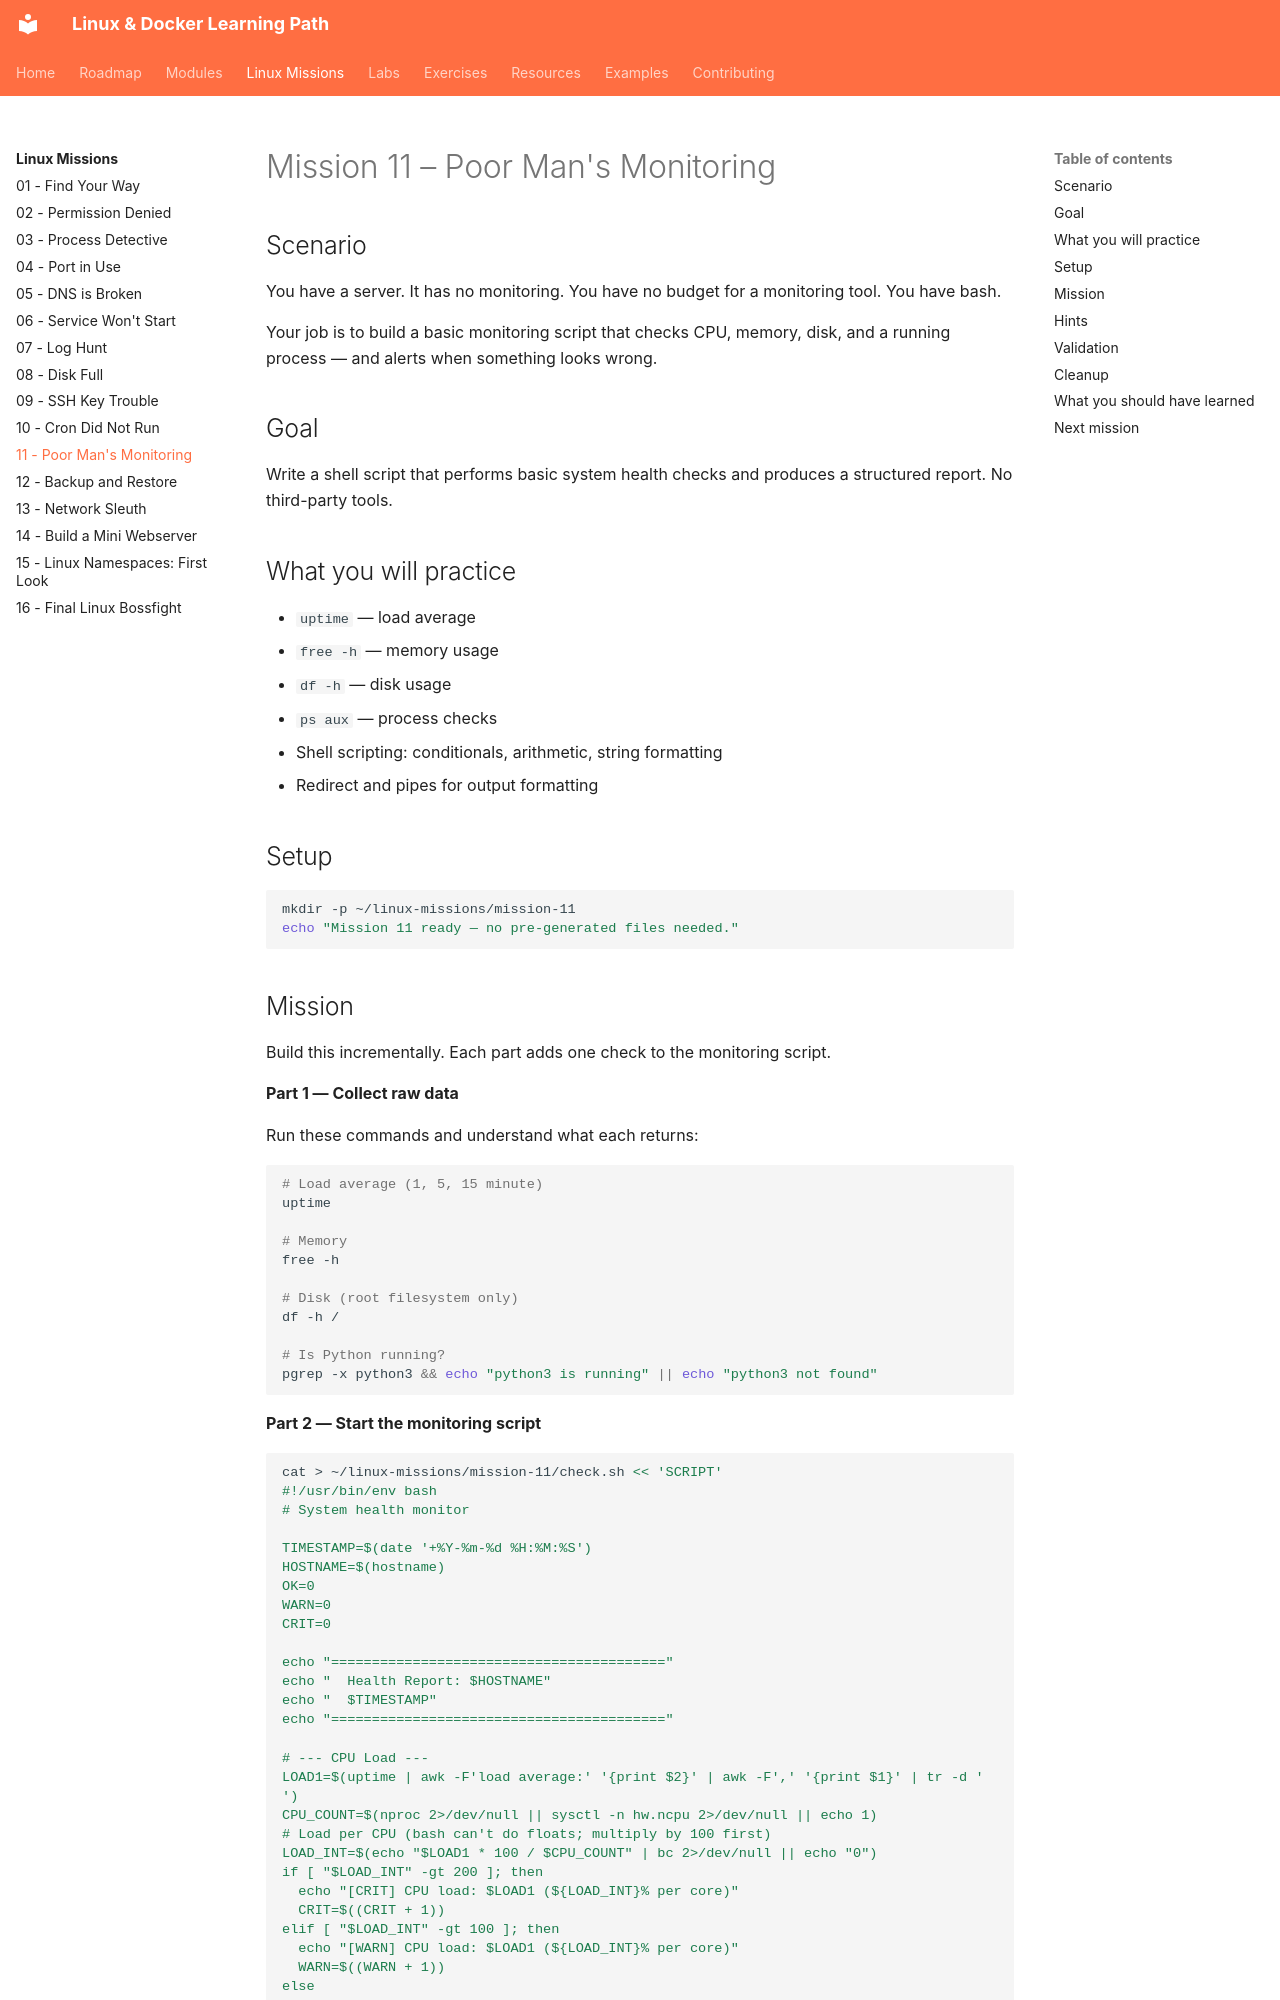

repository: SvnSchmdt/linux-docker-learning-path · page: linux-missions/11-poor-mans-monitoring/index.html · generator: mkdocs

# Mission 11 – Poor Man's Monitoring

## Scenario

You have a server. It has no monitoring. You have no budget for a monitoring tool. You have bash.

Your job is to build a basic monitoring script that checks CPU, memory, disk, and a running process — and alerts when something looks wrong.

## Goal

Write a shell script that performs basic system health checks and produces a structured report. No third-party tools.

## What you will practice

- `uptime` — load average
- `free -h` — memory usage
- `df -h` — disk usage
- `ps aux` — process checks
- Shell scripting: conditionals, arithmetic, string formatting
- Redirect and pipes for output formatting

## Setup

```bash
mkdir -p ~/linux-missions/mission-11
echo "Mission 11 ready — no pre-generated files needed."
```
